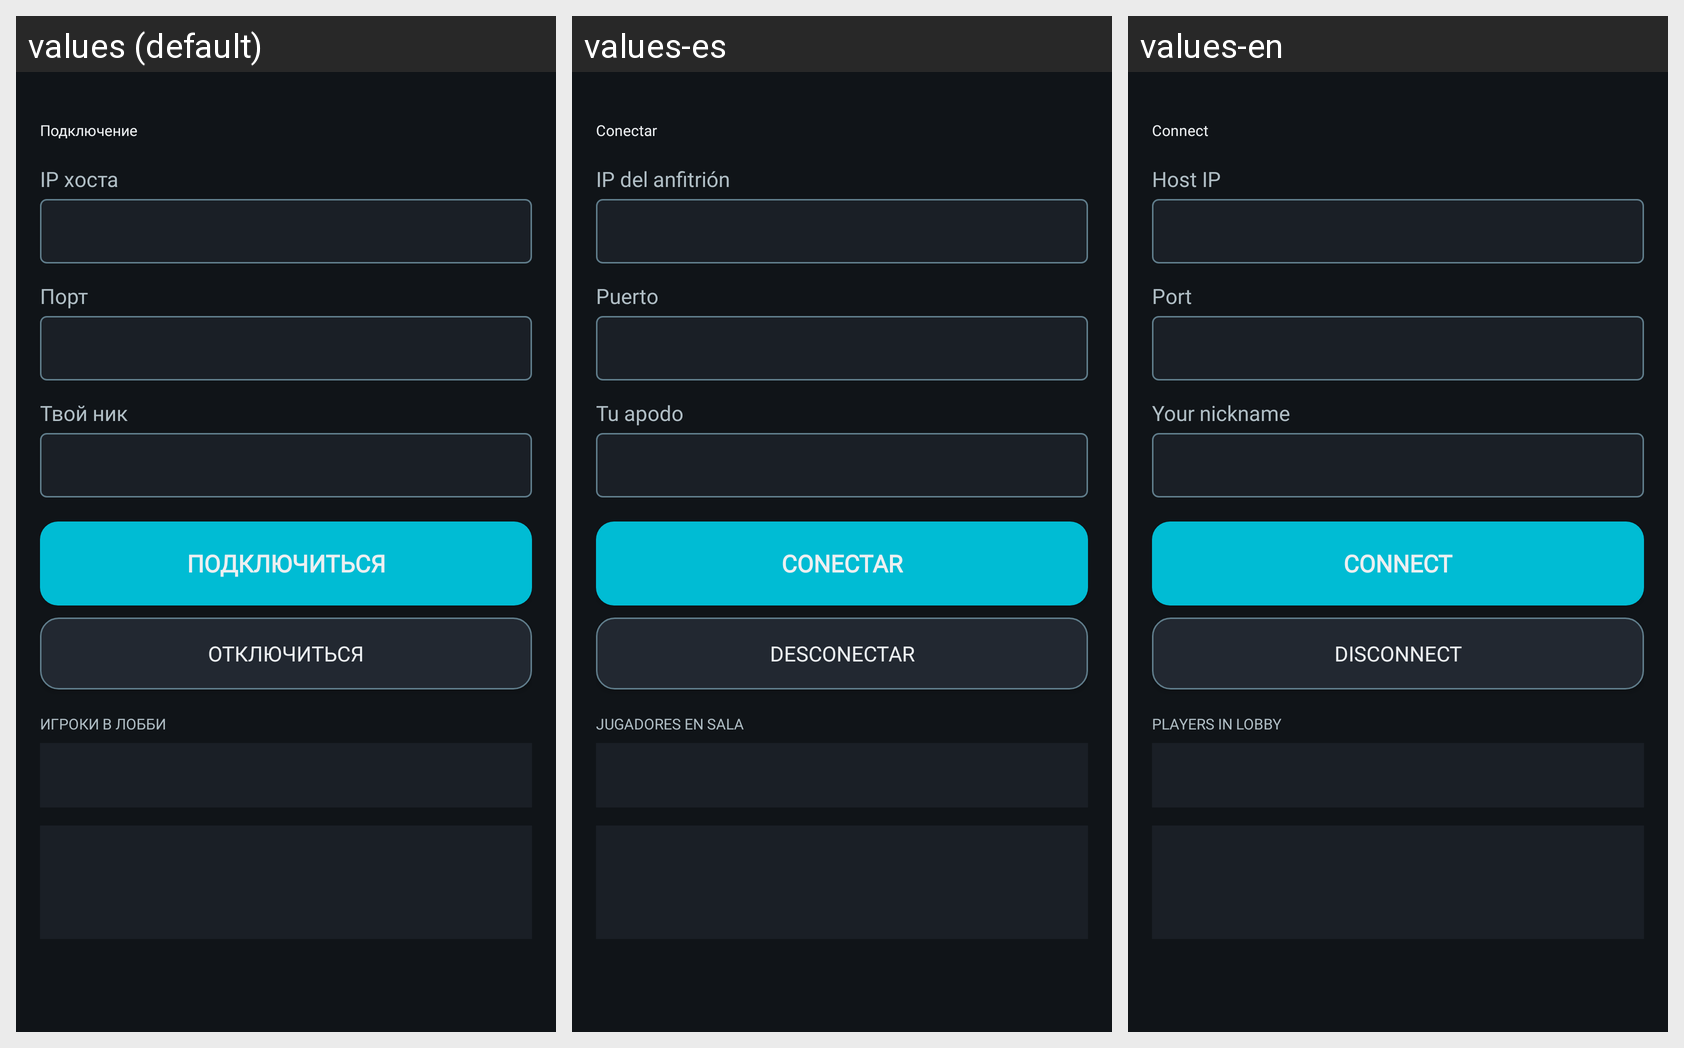

This grid shows one Android layout under several languages. Give, for every string resource on the screen, its name, the default text and each shown locale's text.
Android screen res/layout/activity_join_client.xml rendered under 3 locales, left to right: values (default), values-es, values-en. Device: Nexus 5 (rendered at 1080×1920; each locale shown at half size, 540×960, under a caption strip naming it); theme Theme.MinesweeperEvolution.
Strings drawn on this screen, with the default value and each locale's value (text and hints the layout hard-codes, and strings that could not be matched under every locale, appear in the picture but are not listed):

mp_join_title
  values: Подключение
  values-es: Conectar
  values-en: Connect

mp_host_ip_hint
  values: IP хоста
  values-es: IP del anfitrión
  values-en: Host IP

mp_port_hint
  values: Порт
  values-es: Puerto
  values-en: Port

mp_nickname_hint
  values: Твой ник
  values-es: Tu apodo
  values-en: Your nickname

mp_connect
  values: Подключиться
  values-es: Conectar
  values-en: Connect

mp_disconnect
  values: Отключиться
  values-es: Desconectar
  values-en: Disconnect

section_players
  values: ИГРОКИ В ЛОББИ
  values-es: JUGADORES EN SALA
  values-en: PLAYERS IN LOBBY
